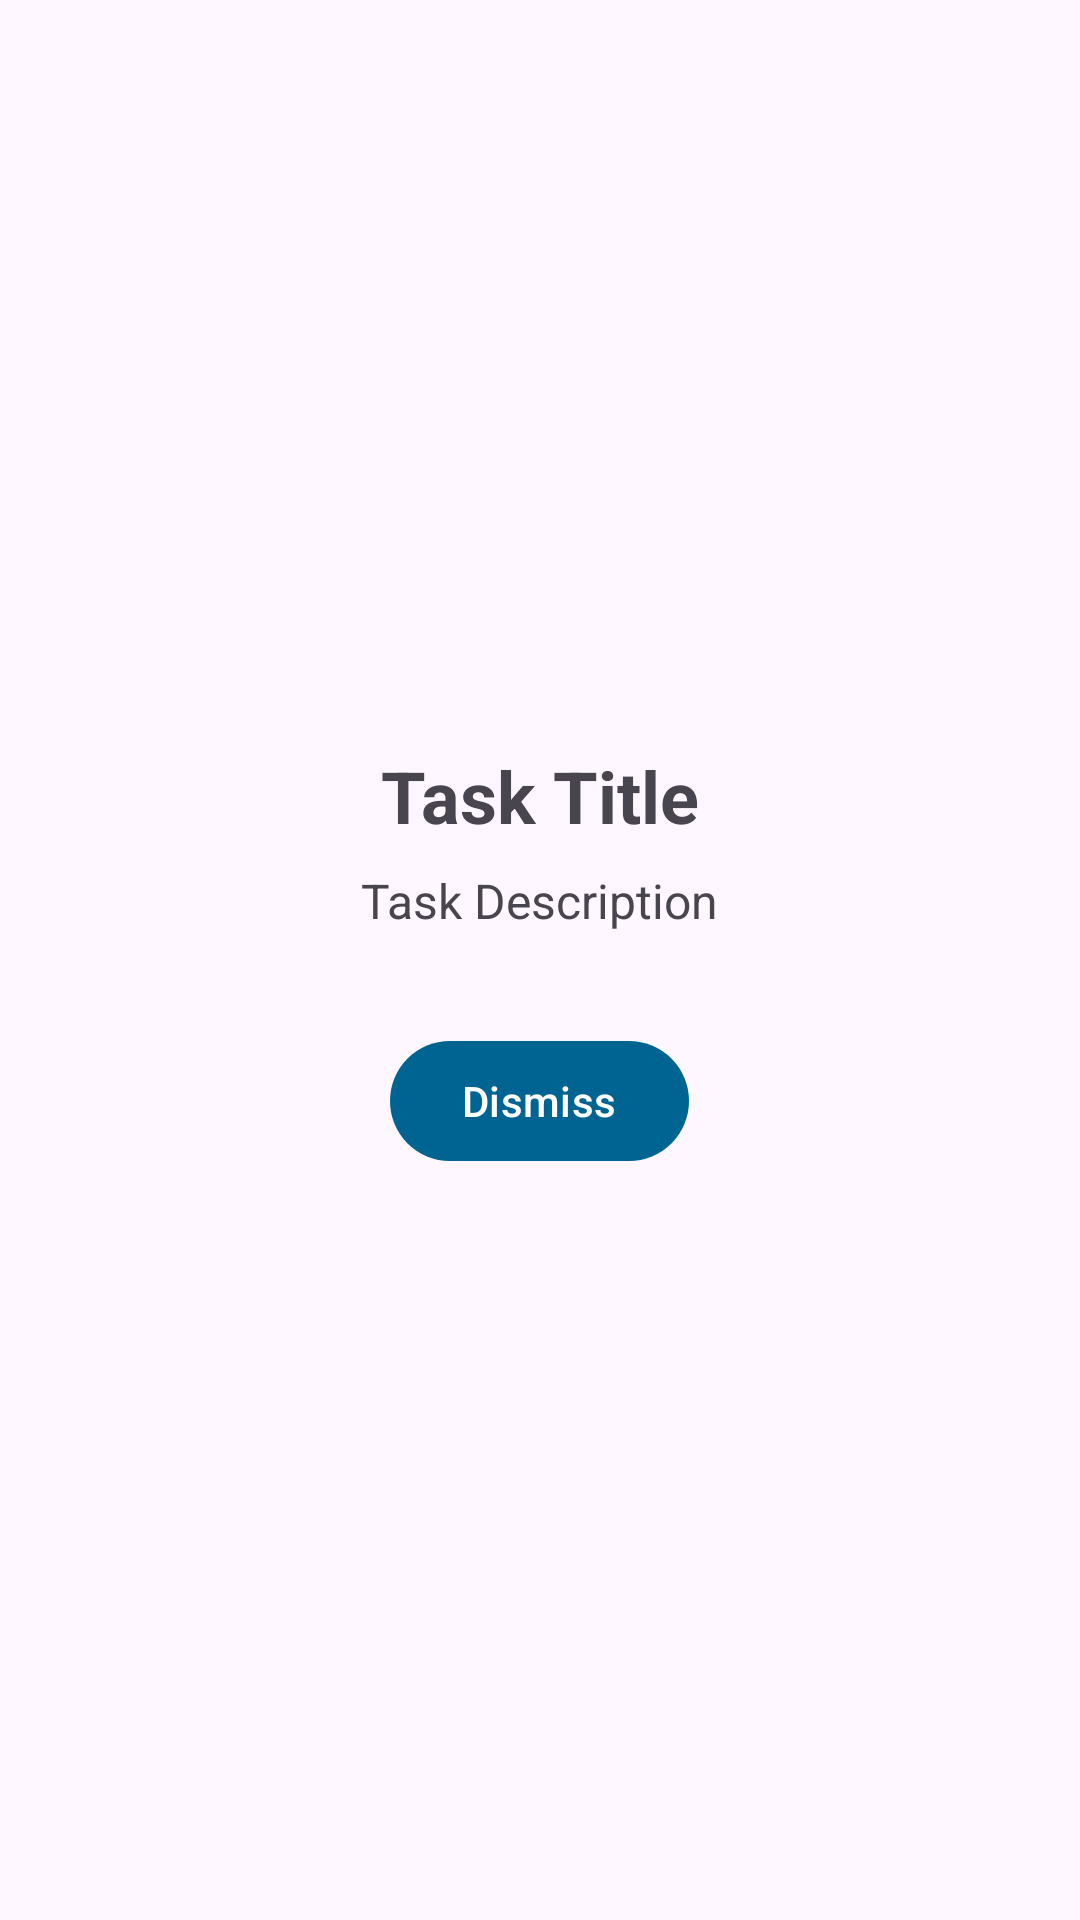

Write the Android layout XML for this screen, with the resource values it uses.
<!-- AndroidManifest.xml: activity theme Theme.GroupAssignmentGroup8.FullScreen -->
<!-- res/layout/activity_alarm.xml -->
<?xml version="1.0" encoding="utf-8"?>
<RelativeLayout xmlns:android="http://schemas.android.com/apk/res/android"
    android:layout_width="match_parent"
    android:layout_height="match_parent"
    android:padding="16dp"
    android:gravity="center">

    <LinearLayout
        android:layout_width="wrap_content"
        android:layout_height="wrap_content"
        android:orientation="vertical"
        android:gravity="center_horizontal">

        <TextView
            android:id="@+id/alarm_task_title"
            android:layout_width="wrap_content"
            android:layout_height="wrap_content"
            android:text="Task Title"
            android:textSize="24sp"
            android:textStyle="bold" />

        <TextView
            android:id="@+id/alarm_task_description"
            android:layout_width="wrap_content"
            android:layout_height="wrap_content"
            android:layout_marginTop="8dp"
            android:text="Task Description"
            android:textSize="16sp" />

        <Button
            android:id="@+id/alarm_dismiss_button"
            android:layout_width="wrap_content"
            android:layout_height="wrap_content"
            android:layout_marginTop="32dp"
            android:text="Dismiss" />

        <Button
            android:id="@+id/alarm_open_app_button"
            android:layout_width="wrap_content"
            android:layout_height="wrap_content"
            android:layout_marginTop="16dp"
            android:text="Dismiss and Open App"
            android:visibility="gone" />

        <Button
            android:id="@+id/alarm_navigate_button"
            android:layout_width="wrap_content"
            android:layout_height="wrap_content"
            android:layout_marginTop="16dp"
            android:text="Dismiss and Navigate"
            android:visibility="gone" />
    </LinearLayout>

</RelativeLayout>
<!-- resources referenced by this layout -->
<resources>
  <style name="Theme.GroupAssignmentGroup8.FullScreen" parent="Theme.GroupAssignmentGroup8">
          <item name="android:windowNoTitle">true</item>
          <item name="android:windowActionBar">false</item>
          <item name="android:windowFullscreen">true</item>
          <item name="android:windowContentOverlay">@null</item>
      </style>
  <style name="Theme.GroupAssignmentGroup8" parent="Theme.Material3.DayNight.NoActionBar">
          
          <item name="colorPrimary">@color/md_theme_primary</item>
          <item name="colorOnPrimary">@color/md_theme_onPrimary</item>
          <item name="colorPrimaryContainer">@color/md_theme_primaryContainer</item>
          <item name="colorOnPrimaryContainer">@color/md_theme_onPrimaryContainer</item>
          
          <item name="colorSecondary">@color/md_theme_secondary</item>
          <item name="colorOnSecondary">@color/md_theme_onSecondary</item>
          <item name="colorSecondaryContainer">@color/md_theme_secondaryContainer</item>
          <item name="colorOnSecondaryContainer">@color/md_theme_onSecondaryContainer</item>
          
          <item name="android:statusBarColor">?attr/colorPrimary</item>
          
      </style>
  <color name="md_theme_primary">#006493</color>
  <color name="md_theme_onPrimary">#FFFFFF</color>
  <color name="md_theme_primaryContainer">#C9E6FF</color>
  <color name="md_theme_onPrimaryContainer">#001E30</color>
  <color name="md_theme_secondary">#50606E</color>
  <color name="md_theme_onSecondary">#FFFFFF</color>
  <color name="md_theme_secondaryContainer">#D3E5F5</color>
  <color name="md_theme_onSecondaryContainer">#0C1D29</color>
</resources>
